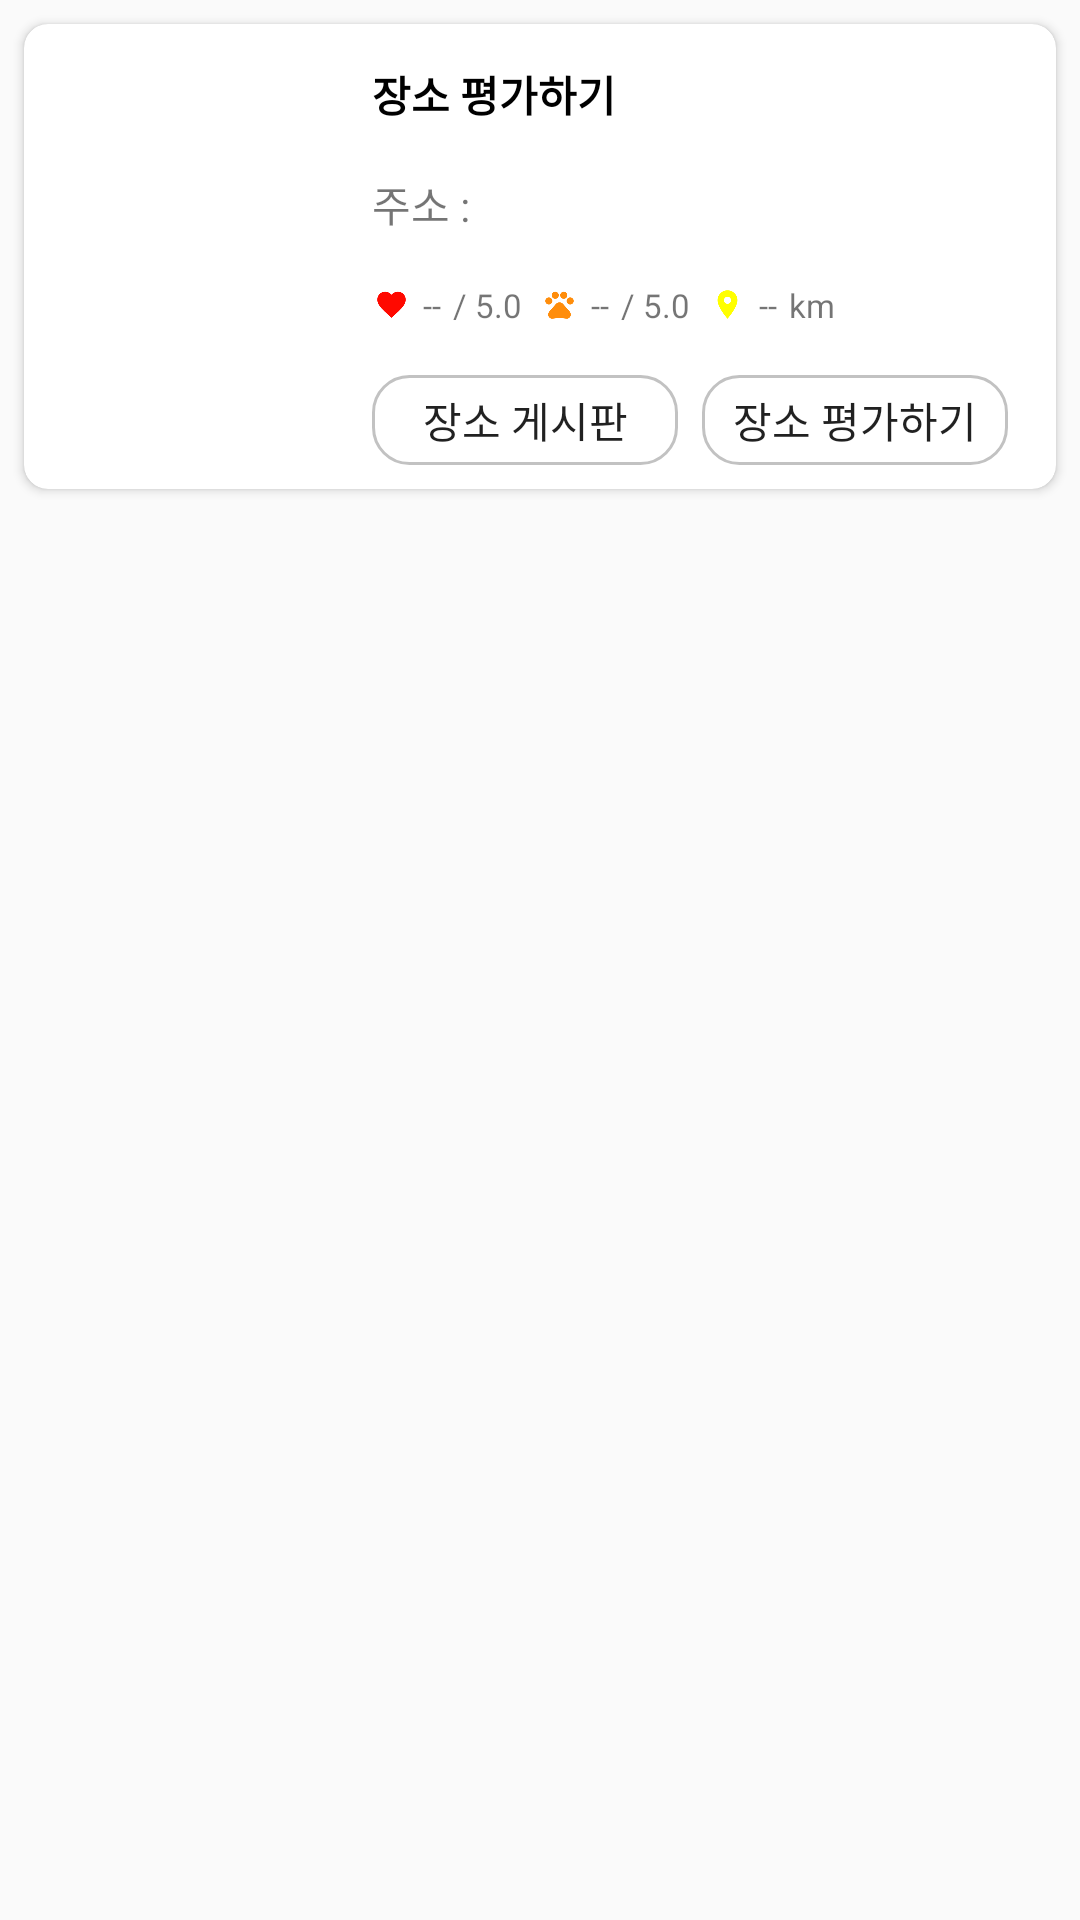

The Android layout XML behind this screen, and the referenced resources:
<!-- AndroidManifest.xml: application theme AppTheme -->
<!-- res/layout/location_list_recycler.xml -->
<?xml version="1.0" encoding="utf-8"?>
<LinearLayout xmlns:android="http://schemas.android.com/apk/res/android"
    xmlns:app="http://schemas.android.com/apk/res-auto"
    xmlns:tools="http://schemas.android.com/tools"
    android:orientation="vertical"
    android:layout_width="match_parent"
    android:layout_height="wrap_content">

    <android.support.v7.widget.CardView
        android:id="@+id/location_list_cardView"
        android:layout_width="match_parent"
        android:layout_height="wrap_content"
        android:layout_marginLeft="8dp"
        android:layout_marginStart="8dp"
        android:layout_marginEnd="8dp"
        android:layout_marginRight="8dp"
        android:layout_marginTop="8dp"
        app:cardCornerRadius="8dp"
        app:layout_constraintTop_toTopOf="parent"
        app:layout_constraintLeft_toLeftOf="parent"
        app:layout_constraintRight_toRightOf="parent"

       >

        <android.support.constraint.ConstraintLayout
            android:layout_width="match_parent"
            android:layout_height="match_parent"
            android:paddingTop="8dp"
            android:paddingLeft="8dp"
            android:paddingRight="8dp"
            >

            <ImageView
                android:id="@+id/location_list_picture"
                android:layout_width="100dp"
                android:layout_height="130dp"
                app:layout_constraintLeft_toLeftOf="parent"
                app:layout_constraintTop_toTopOf="parent"
                android:scaleType="centerCrop"
                app:layout_constraintBottom_toBottomOf="parent"
                android:layout_marginBottom="8dp" />

            <TextView
                android:id="@+id/location_list_title"
                android:layout_width="wrap_content"
                android:layout_height="wrap_content"
                android:text="@string/location_comment"
                android:textColor="@android:color/black"
                android:textStyle="bold"
                android:layout_marginLeft="8dp"
                android:layout_marginTop="5dp"
                android:layout_marginStart="8dp"
                app:layout_constraintLeft_toRightOf="@+id/location_list_picture"
                app:layout_constraintTop_toTopOf="parent"
                 />

            <TextView
                android:id="@+id/location_list_address"
                android:layout_width="0dp"
                android:layout_height="wrap_content"
                android:text="@string/location_address"
                android:layout_marginLeft="8dp"
                android:layout_marginTop="16dp"
                android:layout_marginStart="8dp"
                android:layout_marginRight="8dp"
                android:layout_marginEnd="8dp"
                android:maxLines="1"
                android:ellipsize="end"
                app:layout_constraintLeft_toRightOf="@+id/location_list_picture"
                app:layout_constraintTop_toBottomOf="@+id/location_list_title"
                app:layout_constraintRight_toRightOf="parent" />

            <LinearLayout
                android:id="@+id/location_list_linear"
                android:layout_width="0dp"
                android:layout_height="wrap_content"
                android:orientation="horizontal"
                android:layout_marginTop="16dp"
                android:layout_marginLeft="8dp"
                android:layout_marginRight="8dp"
                app:layout_constraintTop_toBottomOf="@+id/location_list_address"
                app:layout_constraintLeft_toRightOf="@+id/location_list_picture"
                app:layout_constraintRight_toRightOf="parent"
                android:layout_marginStart="8dp"
                android:layout_marginEnd="8dp">

                <ImageView
                    android:id="@+id/location_list_heart_imageView"
                    android:layout_width="13dp"
                    android:layout_height="13dp"
                    android:layout_gravity="center_vertical"
                    android:scaleType="centerCrop"
                    android:src="@mipmap/ic_heart"
                   />

                <TextView
                    android:id="@+id/location_list_favorite_score"
                    android:layout_width="wrap_content"
                    android:layout_height="wrap_content"
                    android:layout_gravity="center_vertical"
                    android:text="@string/zero_to_five_default"
                    android:layout_marginStart="4dp"
                    android:layout_marginLeft="4dp"
                    android:textSize="11sp"
                    />

                <TextView
                    android:id="@+id/location_list_favorite_score_base"
                    android:layout_width="wrap_content"
                    android:layout_height="wrap_content"
                    android:layout_gravity="center_vertical"
                    android:text="@string/zero_to_five_base"
                    android:layout_marginStart="4dp"
                    android:layout_marginLeft="4dp"
                    android:textSize="11sp"
                    />

                <ImageView
                    android:id="@+id/location_list_pet_imageView"
                    android:layout_width="13dp"
                    android:layout_height="13dp"
                    android:layout_gravity="center_vertical"
                    android:layout_marginStart="6dp"
                    android:layout_marginLeft="10dp"
                    android:scaleType="centerCrop"
                    android:src="@mipmap/ic_pet"

                 />

                <TextView
                    android:id="@+id/location_list_pet_score"
                    android:layout_width="wrap_content"
                    android:layout_height="wrap_content"
                    android:layout_gravity="center_vertical"
                    android:text="@string/zero_to_five_default"
                    android:layout_marginStart="4dp"
                    android:layout_marginLeft="4dp"
                    android:textSize="11sp"
                    />

                <TextView
                    android:id="@+id/location_list_pet_score_base"
                    android:layout_width="wrap_content"
                    android:layout_height="wrap_content"
                    android:layout_gravity="center_vertical"
                    android:text="@string/zero_to_five_base"
                    android:layout_marginStart="4dp"
                    android:layout_marginLeft="4dp"
                    android:textSize="11sp"
                    />

                <ImageView
                    android:id="@+id/location_list_distance_imageView"
                    android:layout_width="13dp"
                    android:layout_height="13dp"
                    android:layout_gravity="center_vertical"
                    android:layout_marginStart="6dp"
                    android:layout_marginLeft="10dp"
                    android:scaleType="centerCrop"
                    android:src="@mipmap/ic_location_yellow"
                 />

                <TextView
                    android:id="@+id/location_list_distance_score"
                    android:layout_width="wrap_content"
                    android:layout_height="wrap_content"
                    android:layout_gravity="center_vertical"
                    android:text="@string/zero_to_five_default"
                    android:textSize="11sp"
                    android:layout_marginStart="4dp"
                    android:layout_marginLeft="4dp"

                    />

                <TextView
                    android:id="@+id/location_list_distance_score_base"
                    android:layout_width="wrap_content"
                    android:layout_height="wrap_content"
                    android:layout_gravity="start"
                    android:text="@string/km"
                    android:textSize="11sp"
                    android:layout_marginStart="4dp"
                    android:layout_marginLeft="4dp"

                    />
            </LinearLayout>

            <Button
                android:id="@+id/location_list_freeboard_button"
                android:layout_width="0dp"
                android:layout_height="30dp"
                android:text="@string/location_freeboard"
                android:layout_marginTop="16dp"
                android:layout_marginBottom="8dp"
                android:layout_marginLeft="8dp"
                android:background="@drawable/button_selector_transparent"
                app:layout_constraintTop_toBottomOf="@+id/location_list_linear"
                app:layout_constraintBottom_toBottomOf="parent"
                app:layout_constraintLeft_toRightOf="@+id/location_list_picture"
                app:layout_constraintRight_toLeftOf="@+id/location_list_comment_button"
                android:layout_marginRight="8dp"
                 />


            <Button
                android:id="@+id/location_list_comment_button"
                android:layout_width="0dp"
                android:layout_height="30dp"
                android:text="@string/location_comment"
                android:layout_marginEnd="8dp"
                android:layout_marginRight="16dp"
                android:layout_marginTop="16dp"
                android:layout_marginBottom="8dp"
                android:background="@drawable/button_selector_transparent"
                app:layout_constraintTop_toBottomOf="@+id/location_list_linear"
                app:layout_constraintRight_toRightOf="parent"
                app:layout_constraintBottom_toBottomOf="parent"
                app:layout_constraintLeft_toRightOf="@+id/location_list_freeboard_button"

                 />


        </android.support.constraint.ConstraintLayout>

    </android.support.v7.widget.CardView>



</LinearLayout>
<!-- resources referenced by this layout -->
<resources>
  <!-- drawable button_selector_transparent (drawable) -->
  <?xml version="1.0" encoding="utf-8"?>
  <selector xmlns:android="http://schemas.android.com/apk/res/android">
  
  
  
      <item
          android:state_pressed="true"
          android:drawable="@drawable/button_dark_shape"/>
  
      <item
          android:state_pressed="false"
          android:drawable="@drawable/button_black_border" />
  
  </selector>
  <!-- mipmap ic_heart: png bitmap (mipmap-hdpi, 812 bytes) -->
  <!-- mipmap ic_location_yellow: png bitmap (mipmap-hdpi, 823 bytes) -->
  <!-- mipmap ic_pet: png bitmap (mipmap-hdpi, 1232 bytes) -->
  <string name="km">km</string>
  <string name="location_address">주소 : </string>
  <string name="location_comment">장소 평가하기</string>
  <string name="location_freeboard">장소 게시판</string>
  <string name="zero_to_five_base"> /  5.0</string>
  <string name="zero_to_five_default"> -- </string>
  <style name="AppTheme" parent="Theme.AppCompat.Light.DarkActionBar">
          
          <item name="colorPrimary">@color/colorPrimary</item>
          <item name="colorPrimaryDark">@color/colorPrimaryDark</item>
          <item name="colorAccent">@color/colorAccent</item>
      </style>
  <!-- drawable button_dark_shape (drawable) -->
  <?xml version="1.0" encoding="utf-8"?>
  <shape xmlns:android="http://schemas.android.com/apk/res/android"
      android:shape="rectangle">
  
      <corners android:radius="12dp"/>
      <solid android:color="@color/colorPrimaryDark"/>
  
  
  
  
  </shape>
  <!-- drawable button_black_border (drawable) -->
  <?xml version="1.0" encoding="utf-8"?>
  <shape xmlns:android="http://schemas.android.com/apk/res/android"
      android:shape="rectangle">
  
              <stroke android:width="1dp" android:color="@color/colorPrimaryDark" />
              <corners android:radius="12dp"/>
              <solid android:color="@android:color/transparent" />
  
  </shape>
  <color name="colorPrimary">#f5f5f5</color>
  <color name="colorPrimaryDark">#c2c2c2</color>
  <color name="colorAccent">#ffcc0000</color>
</resources>
